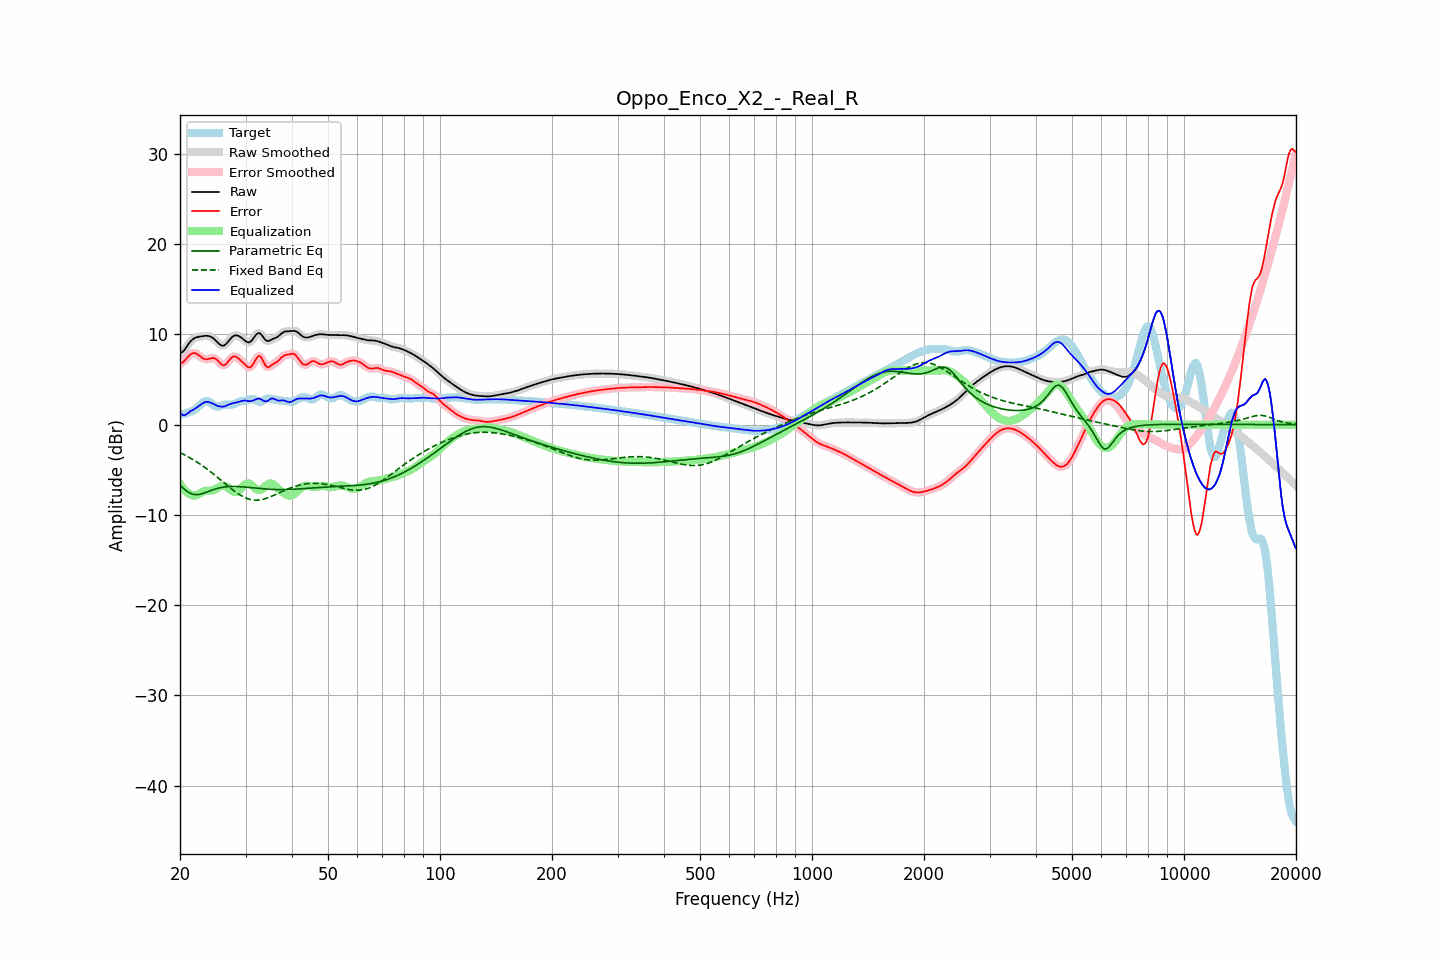

Source data for this figure (header and first rows):
frequency, raw, error, smoothed, error_smoothed, equalization, parametric_eq, fixed_band_eq, equalized_raw, equalized_smoothed, target
20.00, 7.92, 6.80, 7.90, 6.77, -6.58, -6.68, -3.10, 1.34, 1.32, 1.12
20.20, 7.98, 6.83, 8.00, 6.86, -6.85, -6.86, -3.18, 1.14, 1.16, 1.15
20.40, 8.12, 6.94, 8.15, 6.98, -7.08, -7.04, -3.27, 1.04, 1.07, 1.18
20.61, 8.33, 7.12, 8.34, 7.12, -7.28, -7.19, -3.36, 1.05, 1.06, 1.20
20.81, 8.60, 7.33, 8.59, 7.33, -7.45, -7.34, -3.46, 1.15, 1.14, 1.27
21.02, 8.86, 7.53, 8.86, 7.53, -7.59, -7.46, -3.55, 1.27, 1.27, 1.33
21.23, 9.11, 7.71, 9.10, 7.71, -7.70, -7.57, -3.65, 1.42, 1.41, 1.40
21.44, 9.31, 7.84, 9.30, 7.84, -7.77, -7.65, -3.76, 1.54, 1.53, 1.47
21.66, 9.46, 7.91, 9.46, 7.91, -7.84, -7.71, -3.86, 1.62, 1.62, 1.55
21.87, 9.58, 7.94, 9.58, 7.93, -7.86, -7.74, -3.97, 1.73, 1.72, 1.64
22.09, 9.66, 7.88, 9.66, 7.88, -7.82, -7.76, -4.08, 1.83, 1.83, 1.78
22.31, 9.71, 7.78, 9.71, 7.78, -7.75, -7.75, -4.20, 1.96, 1.97, 1.93
22.54, 9.75, 7.65, 9.75, 7.65, -7.65, -7.73, -4.31, 2.10, 2.10, 2.10
22.76, 9.78, 7.51, 9.78, 7.51, -7.54, -7.69, -4.43, 2.24, 2.24, 2.27
22.99, 9.81, 7.38, 9.81, 7.38, -7.45, -7.64, -4.56, 2.36, 2.36, 2.43
23.22, 9.83, 7.29, 9.83, 7.29, -7.38, -7.58, -4.68, 2.46, 2.46, 2.54
23.45, 9.84, 7.25, 9.85, 7.25, -7.33, -7.52, -4.81, 2.51, 2.51, 2.60
23.69, 9.84, 7.25, 9.84, 7.25, -7.32, -7.45, -4.95, 2.52, 2.52, 2.59
23.92, 9.82, 7.29, 9.81, 7.29, -7.32, -7.38, -5.08, 2.50, 2.50, 2.53
24.16, 9.76, 7.34, 9.75, 7.34, -7.32, -7.31, -5.22, 2.44, 2.43, 2.42
24.40, 9.66, 7.37, 9.65, 7.37, -7.30, -7.25, -5.36, 2.36, 2.35, 2.28
24.65, 9.52, 7.38, 9.52, 7.37, -7.25, -7.19, -5.50, 2.27, 2.27, 2.14
24.89, 9.36, 7.31, 9.35, 7.30, -7.17, -7.13, -5.64, 2.18, 2.18, 2.04
25.14, 9.18, 7.17, 9.17, 7.17, -7.07, -7.08, -5.79, 2.11, 2.10, 2.00
25.39, 8.99, 6.99, 9.00, 6.99, -6.95, -7.03, -5.94, 2.04, 2.05, 2.00
25.65, 8.86, 6.80, 8.85, 6.80, -6.85, -6.99, -6.09, 2.01, 2.01, 2.06
25.91, 8.77, 6.65, 8.77, 6.65, -6.78, -6.95, -6.24, 1.99, 1.99, 2.12
26.16, 8.75, 6.57, 8.77, 6.59, -6.76, -6.93, -6.39, 2.00, 2.01, 2.19
26.43, 8.84, 6.62, 8.85, 6.63, -6.79, -6.90, -6.53, 2.04, 2.05, 2.22
26.69, 9.01, 6.78, 9.00, 6.78, -6.88, -6.88, -6.68, 2.12, 2.12, 2.22
26.96, 9.21, 6.99, 9.21, 7.00, -7.01, -6.87, -6.83, 2.19, 2.20, 2.22
27.23, 9.43, 7.23, 9.43, 7.22, -7.16, -6.86, -6.98, 2.27, 2.27, 2.20
27.50, 9.63, 7.42, 9.63, 7.41, -7.30, -6.85, -7.12, 2.33, 2.33, 2.21
27.77, 9.78, 7.53, 9.78, 7.53, -7.40, -6.85, -7.26, 2.38, 2.38, 2.25
28.05, 9.88, 7.57, 9.87, 7.56, -7.46, -6.85, -7.39, 2.43, 2.42, 2.31
28.33, 9.90, 7.50, 9.90, 7.50, -7.45, -6.85, -7.52, 2.45, 2.45, 2.40
28.62, 9.87, 7.39, 9.87, 7.39, -7.37, -6.86, -7.64, 2.50, 2.49, 2.48
28.90, 9.78, 7.24, 9.78, 7.24, -7.24, -6.87, -7.76, 2.54, 2.54, 2.55
29.19, 9.66, 7.07, 9.66, 7.08, -7.06, -6.88, -7.87, 2.60, 2.60, 2.59
29.48, 9.52, 6.91, 9.52, 6.90, -6.87, -6.90, -7.96, 2.65, 2.64, 2.61
29.78, 9.37, 6.73, 9.37, 6.73, -6.70, -6.91, -8.05, 2.67, 2.67, 2.64
30.08, 9.23, 6.56, 9.23, 6.55, -6.56, -6.93, -8.13, 2.67, 2.67, 2.67
30.38, 9.13, 6.41, 9.14, 6.41, -6.50, -6.95, -8.20, 2.64, 2.64, 2.72
30.68, 9.11, 6.32, 9.13, 6.34, -6.52, -6.96, -8.25, 2.60, 2.62, 2.79
30.99, 9.22, 6.38, 9.22, 6.39, -6.61, -6.98, -8.30, 2.61, 2.61, 2.84
31.30, 9.40, 6.56, 9.41, 6.58, -6.76, -7.00, -8.33, 2.64, 2.65, 2.84
31.61, 9.65, 6.84, 9.65, 6.86, -6.94, -7.02, -8.36, 2.71, 2.71, 2.80
31.93, 9.91, 7.19, 9.89, 7.18, -7.10, -7.04, -8.36, 2.81, 2.79, 2.72
32.24, 10.07, 7.45, 10.07, 7.45, -7.21, -7.06, -8.36, 2.85, 2.86, 2.62
32.57, 10.16, 7.62, 10.13, 7.58, -7.26, -7.07, -8.35, 2.90, 2.87, 2.54
32.89, 10.08, 7.55, 10.07, 7.52, -7.24, -7.09, -8.33, 2.84, 2.83, 2.53
33.22, 9.89, 7.30, 9.89, 7.29, -7.15, -7.11, -8.29, 2.75, 2.74, 2.59
33.55, 9.65, 6.96, 9.65, 6.96, -7.01, -7.12, -8.25, 2.64, 2.65, 2.69
33.89, 9.42, 6.61, 9.44, 6.64, -6.85, -7.13, -8.20, 2.57, 2.59, 2.80
34.23, 9.30, 6.42, 9.31, 6.44, -6.69, -7.15, -8.14, 2.60, 2.62, 2.87
34.57, 9.26, 6.35, 9.28, 6.38, -6.57, -7.16, -8.08, 2.69, 2.70, 2.91
34.92, 9.34, 6.46, 9.33, 6.45, -6.52, -7.17, -8.01, 2.82, 2.81, 2.88
35.27, 9.43, 6.59, 9.42, 6.58, -6.54, -7.18, -7.94, 2.90, 2.88, 2.84
35.62, 9.52, 6.73, 9.51, 6.71, -6.63, -7.18, -7.86, 2.89, 2.88, 2.79
35.97, 9.58, 6.82, 9.59, 6.82, -6.77, -7.19, -7.78, 2.82, 2.82, 2.76
... 635 more rows
